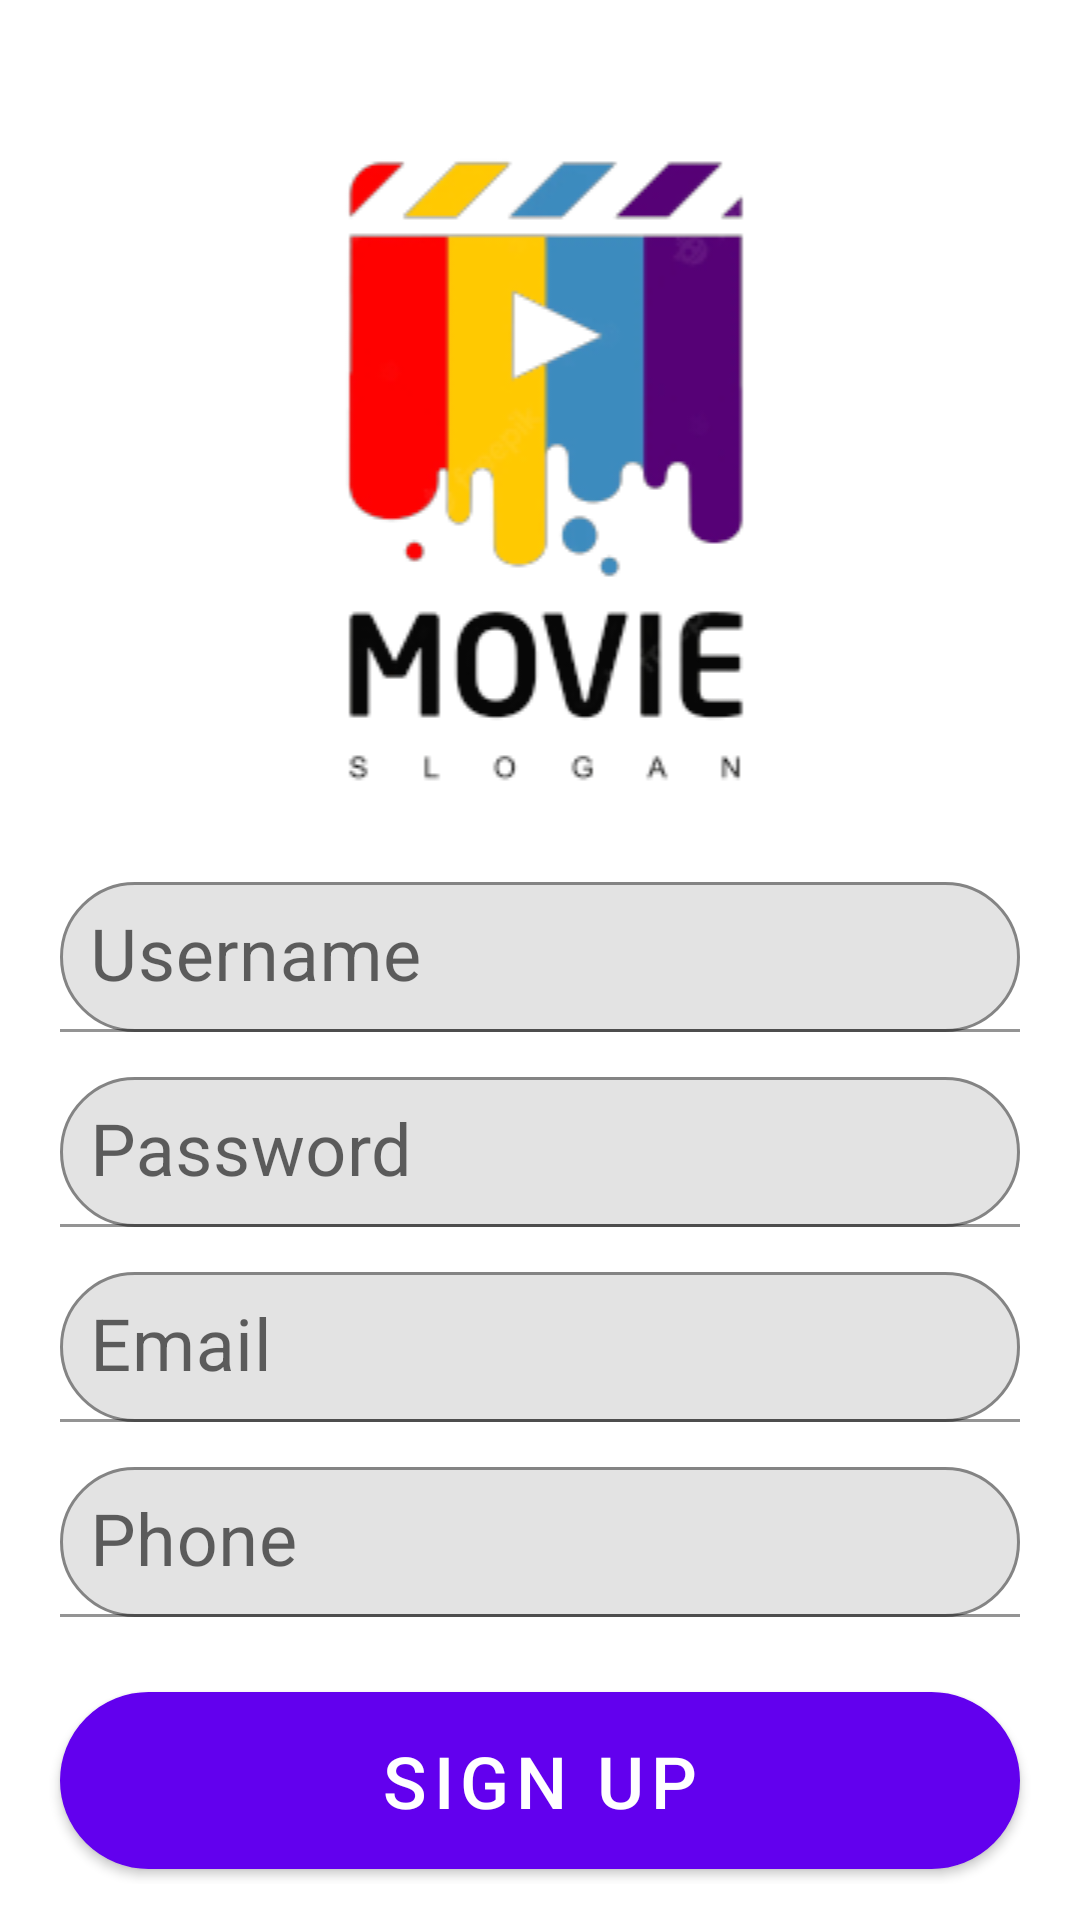

Android layout source for this screen:
<!-- AndroidManifest.xml: application theme Theme.MyAppMovie -->
<!-- res/layout/activity_sigup.xml -->
<?xml version="1.0" encoding="utf-8"?>
<androidx.constraintlayout.widget.ConstraintLayout xmlns:android="http://schemas.android.com/apk/res/android"
    xmlns:app="http://schemas.android.com/apk/res-auto"
    xmlns:tools="http://schemas.android.com/tools"
    android:layout_width="match_parent"
    android:layout_height="match_parent"
    tools:context=".Sigup">
    <LinearLayout
        android:id="@+id/linearLayout"
        android:layout_width="match_parent"
        android:layout_height="wrap_content"
        android:orientation="vertical"
        app:layout_constraintEnd_toEndOf="parent"
        app:layout_constraintTop_toTopOf="parent">

        <ImageView
            android:id="@+id/logo"
            android:layout_width="match_parent"
            android:layout_height="wrap_content"
            android:layout_marginTop="40dp"
            app:srcCompat="@drawable/logo_movie_2" />

        <com.google.android.material.textfield.TextInputLayout
            android:id="@+id/textInputLayoutName"
            android:layout_width="match_parent"
            android:layout_height="wrap_content"
            android:layout_marginLeft="0dp"
            android:layout_marginTop="0dp"
            android:layout_marginRight="0dp"

            app:layout_constraintEnd_toEndOf="parent"
            app:layout_constraintHorizontal_bias="0.0"
            app:layout_constraintStart_toStartOf="parent"
            app:layout_constraintTop_toBottomOf="@+id/logo">
        <com.google.android.material.textfield.TextInputEditText
            android:id="@+id/name"
            android:layout_width="match_parent"
            android:layout_height="50dp"
            android:layout_marginStart="20dp"
            android:layout_marginTop="20dp"
            android:layout_marginEnd="20dp"
            android:background="@drawable/grey_background"
            android:ems="10"
            android:hint="Username"
            android:inputType="textPersonName"
            android:padding="10dp"
            android:textSize="24sp" />
        </com.google.android.material.textfield.TextInputLayout>

        <com.google.android.material.textfield.TextInputLayout
            android:id="@+id/textInputLayoutPassword"
            android:layout_width="match_parent"
            android:layout_height="wrap_content"
            android:layout_marginLeft="0dp"
            android:layout_marginRight="0dp"

            app:layout_constraintEnd_toEndOf="parent"
            app:layout_constraintHorizontal_bias="0.0"
            app:layout_constraintStart_toStartOf="parent"
            app:layout_constraintTop_toBottomOf="@+id/textInputLayoutName">
        <com.google.android.material.textfield.TextInputEditText
            android:id="@+id/password"
            android:layout_width="match_parent"
            android:layout_height="50dp"
            android:layout_marginStart="20dp"
            android:layout_marginTop="15dp"
            android:layout_marginEnd="20dp"
            android:layout_marginBottom="0dp"
            android:background="@drawable/grey_background"
            android:ems="10"
            android:hint="Password"
            android:inputType="textPersonName"
            android:padding="10dp"
            android:textSize="24sp" />
        </com.google.android.material.textfield.TextInputLayout>

        <com.google.android.material.textfield.TextInputLayout
            android:id="@+id/textInputLayoutEmail"
            android:layout_width="match_parent"
            android:layout_height="wrap_content"
            android:layout_marginLeft="0dp"
            android:layout_marginRight="0dp"

            app:layout_constraintEnd_toEndOf="parent"
            app:layout_constraintHorizontal_bias="0.0"
            app:layout_constraintStart_toStartOf="parent"
            app:layout_constraintTop_toBottomOf="@+id/textInputLayoutPassword">
        <com.google.android.material.textfield.TextInputEditText
            android:id="@+id/email"
            android:layout_width="match_parent"
            android:layout_height="50dp"
            android:layout_marginStart="20dp"
            android:layout_marginTop="15dp"
            android:layout_marginEnd="20dp"
            android:layout_marginBottom="0dp"
            android:background="@drawable/grey_background"
            android:ems="10"
            android:hint="Email"
            android:inputType="textPersonName"
            android:padding="10dp"
            android:textSize="24sp" />
        </com.google.android.material.textfield.TextInputLayout>

        <com.google.android.material.textfield.TextInputLayout
            android:id="@+id/textInputLayoutPhone"
            android:layout_width="match_parent"
            android:layout_height="wrap_content"
            android:layout_marginLeft="0dp"
            android:layout_marginRight="0dp"

            app:layout_constraintTop_toBottomOf="@+id/textInputLayoutEmail"
            tools:layout_editor_absoluteX="0dp">
        <com.google.android.material.textfield.TextInputEditText
            android:id="@+id/phone"
            android:layout_width="match_parent"
            android:layout_height="50dp"
            android:layout_marginStart="20dp"
            android:layout_marginTop="15dp"
            android:layout_marginEnd="20dp"
            android:layout_marginBottom="5dp"
            android:background="@drawable/grey_background"
            android:ems="10"
            android:hint="Phone"
            android:inputType="textPersonName"
            android:padding="10dp"
            android:textSize="24sp" />
        </com.google.android.material.textfield.TextInputLayout>

        <Button
            android:id="@+id/button_sig"
            android:layout_width="match_parent"
            android:layout_height="59dp"
            android:layout_marginStart="20dp"
            android:layout_marginTop="20dp"
            android:layout_marginEnd="20dp"
            android:layout_marginBottom="5dp"
            android:background="@drawable/butt_background"
            android:text="Sign up"
            android:textColor="@color/white"
            android:textSize="24dp" />

    </LinearLayout>

    <TextView
        android:id="@+id/textView2"
        android:layout_width="wrap_content"
        android:layout_height="wrap_content"
        android:layout_marginTop="16dp"
        android:layout_marginEnd="132dp"
        android:layout_weight="1"
        android:padding="10dp"
        android:text="Already have an account ?"
        android:textColor="@color/black"
        android:textSize="18dp"
        app:layout_constraintEnd_toEndOf="parent"
        app:layout_constraintTop_toBottomOf="@+id/linearLayout" />

    <TextView
        android:id="@+id/textLogin"
        android:layout_width="wrap_content"
        android:layout_height="wrap_content"
        android:layout_marginTop="16dp"
        android:layout_weight="3"
        android:padding="10dp"
        android:text="Login"
        android:textColor="@color/b"
        android:textSize="18dp"
        app:layout_constraintEnd_toEndOf="parent"
        app:layout_constraintHorizontal_bias="0.41"
        app:layout_constraintStart_toEndOf="@+id/textView2"
        app:layout_constraintTop_toBottomOf="@+id/linearLayout" />


</androidx.constraintlayout.widget.ConstraintLayout>
<!-- resources referenced by this layout -->
<resources>
  <color name="b">#30BEFB</color>
  <color name="black">#FF000000</color>
  <color name="white">#FFFFFFFF</color>
  <!-- drawable butt_background (drawable) -->
  <?xml version="1.0" encoding="utf-8"?>
  <selector xmlns:android="http://schemas.android.com/apk/res/android">
      <item>
          <shape android:shape="rectangle">
              <solid android:color="#30BEFB"/>
              <corners android:radius="47dp"/>
              <stroke android:color="#30BEFB" android:width="1dp"/>
          </shape>
      </item>
  </selector>
  <!-- drawable grey_background (drawable) -->
  <?xml version="1.0" encoding="utf-8"?>
  <selector xmlns:android="http://schemas.android.com/apk/res/android">
  <item>
      <shape android:shape="rectangle">
          <solid android:color="#e3e3e3"/>
          <corners android:radius="47dp"/>
          <stroke android:color="#848484" android:width="1dp"/>
      </shape>
  </item>
  </selector>
  <!-- drawable logo_movie_2: png bitmap (drawable, 18708 bytes) -->
  <style name="Theme.MyAppMovie" parent="Theme.MaterialComponents.DayNight.DarkActionBar">
          
          <item name="colorPrimary">@color/purple_500</item>
          <item name="colorPrimaryVariant">@color/purple_700</item>
          <item name="colorOnPrimary">@color/white</item>
          
          <item name="colorSecondary">@color/teal_200</item>
          <item name="colorSecondaryVariant">@color/teal_700</item>
          <item name="colorOnSecondary">@color/black</item>
          
          <item name="android:statusBarColor">?attr/colorPrimaryVariant</item>
          
      </style>
  <color name="purple_500">#FF6200EE</color>
  <color name="purple_700">#FF3700B3</color>
  <color name="teal_200">#FF03DAC5</color>
  <color name="teal_700">#FF018786</color>
</resources>
